Labelled photos from "semi-conductor-image-classification-first", an image-classification folder in Natsukashii/Datasets. The possible labels are: bad 1, good semiconductor.

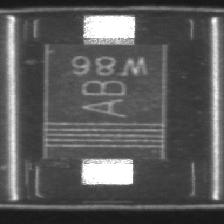
Label: good semiconductor

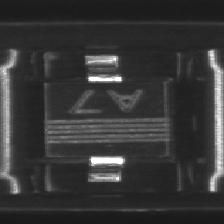
Label: good semiconductor

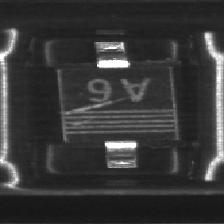
Label: bad 1

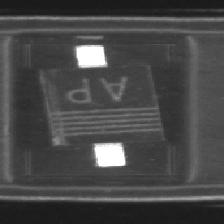
Label: bad 1

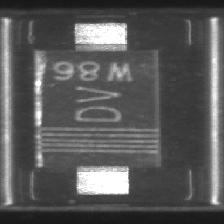
Label: bad 1

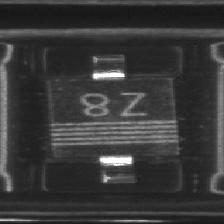
Label: good semiconductor
